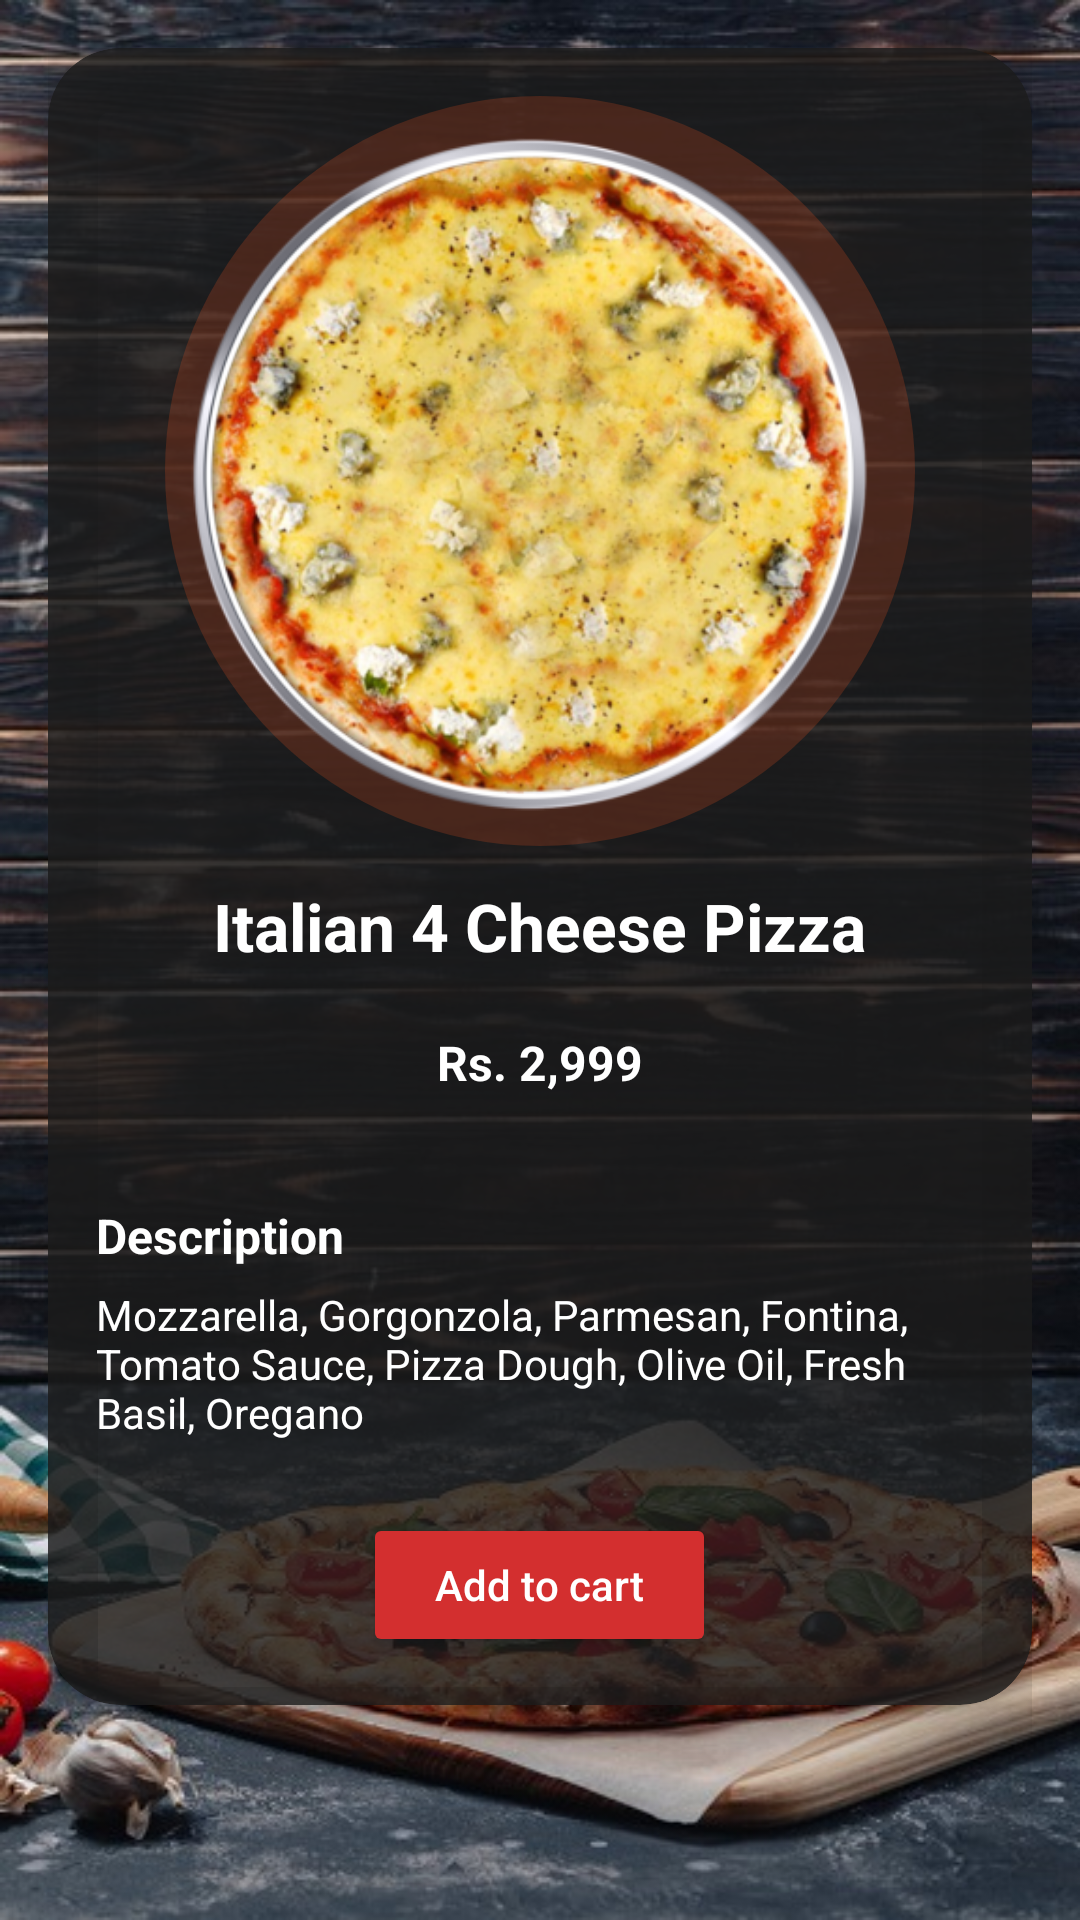

Produce the Android XML layout that renders to this screen, including the resource entries it uses.
<!-- AndroidManifest.xml: application theme Theme.PizzaManiaApplication -->
<!-- res/layout/activity_pizza_details.xml -->
<?xml version="1.0" encoding="utf-8"?>
<ScrollView xmlns:android="http://schemas.android.com/apk/res/android"
    xmlns:app="http://schemas.android.com/apk/res-auto"
    android:layout_width="match_parent"
    android:layout_height="match_parent"
    android:background="@drawable/wood_pizza"
    android:fillViewport="true">

    <LinearLayout
        android:layout_width="match_parent"
        android:layout_height="wrap_content"
        android:orientation="vertical"
        android:padding="16dp">

        <androidx.cardview.widget.CardView
            android:layout_width="match_parent"
            android:layout_height="wrap_content"
            android:layout_marginBottom="16dp"
            app:cardBackgroundColor="#CC1C1C1C"
            app:cardCornerRadius="24dp"
            app:cardElevation="12dp">

            <LinearLayout
                android:layout_width="match_parent"
                android:layout_height="wrap_content"
                android:orientation="vertical"
                android:padding="16dp">

                <FrameLayout
                    android:layout_width="wrap_content"
                    android:layout_height="wrap_content"
                    android:layout_gravity="center">

                    <View
                        android:layout_width="250dp"
                        android:layout_height="250dp"
                        android:background="@drawable/circle_glow" />

                    <ImageView
                        android:id="@+id/pizzaImage"
                        android:layout_width="250dp"
                        android:layout_height="250dp"
                        android:layout_gravity="center"
                        android:scaleType="centerCrop"
                        android:src="@drawable/italian_4_cheese_pizza" />
                </FrameLayout>

                <TextView
                    android:id="@+id/titleText"
                    android:layout_width="wrap_content"
                    android:layout_height="wrap_content"
                    android:layout_gravity="center"
                    android:layout_marginTop="12dp"
                    android:text="Italian 4 Cheese Pizza"
                    android:textColor="#FFFFFF"
                    android:textSize="22sp"
                    android:textStyle="bold" />

                <TextView
                    android:id="@+id/priceText"
                    android:layout_width="wrap_content"
                    android:layout_height="wrap_content"
                    android:layout_gravity="center"
                    android:layout_marginTop="8dp"
                    android:padding="12dp"
                    android:text="Rs. 2,999"
                    android:textColor="#FFFFFF"
                    android:textSize="16sp"
                    android:textStyle="bold" />

                <TextView
                    android:layout_width="wrap_content"
                    android:layout_height="wrap_content"
                    android:layout_marginTop="24dp"
                    android:text="Description"
                    android:textColor="#FFFFFF"
                    android:textSize="16sp"
                    android:textStyle="bold" />

                <TextView
                    android:id="@+id/ingredientsText"
                    android:layout_width="wrap_content"
                    android:layout_height="wrap_content"
                    android:layout_marginTop="6dp"
                    android:text="Mozzarella, Gorgonzola, Parmesan, Fontina, Tomato Sauce, Pizza Dough, Olive Oil, Fresh Basil, Oregano"
                    android:textColor="#FFFFFF"
                    android:textSize="14sp" />

                <LinearLayout
                    android:layout_width="match_parent"
                    android:layout_height="wrap_content"
                    android:layout_marginTop="24dp"
                    android:gravity="center"
                    android:orientation="horizontal">

                    <Button
                        android:id="@+id/addBtn"
                        android:layout_width="wrap_content"
                        android:layout_height="48dp"
                        android:backgroundTint="#D32F2F"
                        android:paddingHorizontal="24dp"
                        android:text="Add to cart"
                        android:textAllCaps="false"
                        android:textColor="#FFFFFF" />
                </LinearLayout>
            </LinearLayout>
        </androidx.cardview.widget.CardView>
    </LinearLayout>
</ScrollView>
<!-- resources referenced by this layout -->
<resources>
  <!-- drawable circle_glow (drawable) -->
  <shape xmlns:android="http://schemas.android.com/apk/res/android" android:shape="oval">
      <solid android:color="#33FF5722"/>
  </shape>
  <!-- drawable italian_4_cheese_pizza: png bitmap (drawable, 237705 bytes) -->
  <!-- drawable wood_pizza: jpg bitmap (drawable, 101050 bytes) -->
  <style name="Theme.PizzaManiaApplication" parent="Base.Theme.PizzaManiaApplication" />
  <style name="Base.Theme.PizzaManiaApplication" parent="Theme.Material3.DayNight.NoActionBar">
          
          
      </style>
</resources>
